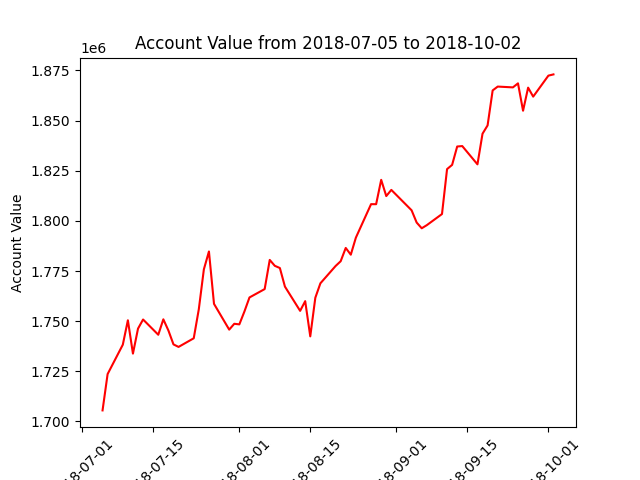

Source data for this figure (header and first rows):
datadate, account_value
20180705, 1705519
20180706, 1723634
20180709, 1738277
20180710, 1750462
20180711, 1733827
20180712, 1746290
20180713, 1750847
20180716, 1743240
20180717, 1750930
20180718, 1745350
20180719, 1738432
20180720, 1737171
20180723, 1741479
20180724, 1755949
20180725, 1775867
20180726, 1784767
20180727, 1758641
20180730, 1745798
20180731, 1748705
20180801, 1748414
20180802, 1754810
20180803, 1761835
20180806, 1766006
20180807, 1780552
20180808, 1777612
20180809, 1776510
20180810, 1767240
20180813, 1755150
20180814, 1759994
20180815, 1742434
20180816, 1761712
20180817, 1768888
20180820, 1777520
20180821, 1779892
20180822, 1786521
20180823, 1783156
20180824, 1791646
20180827, 1808356
20180828, 1808335
20180829, 1820478
20180830, 1812383
20180831, 1815465
20180904, 1805297
20180905, 1799184
20180906, 1796328
20180907, 1797879
20180910, 1803429
20180911, 1825828
20180912, 1827944
20180913, 1837099
20180914, 1837313
20180917, 1828209
20180918, 1843482
20180919, 1847622
20180920, 1865065
20180921, 1866981
20180924, 1866580
20180925, 1868593
20180926, 1854939
20180927, 1866449
... 3 more rows
